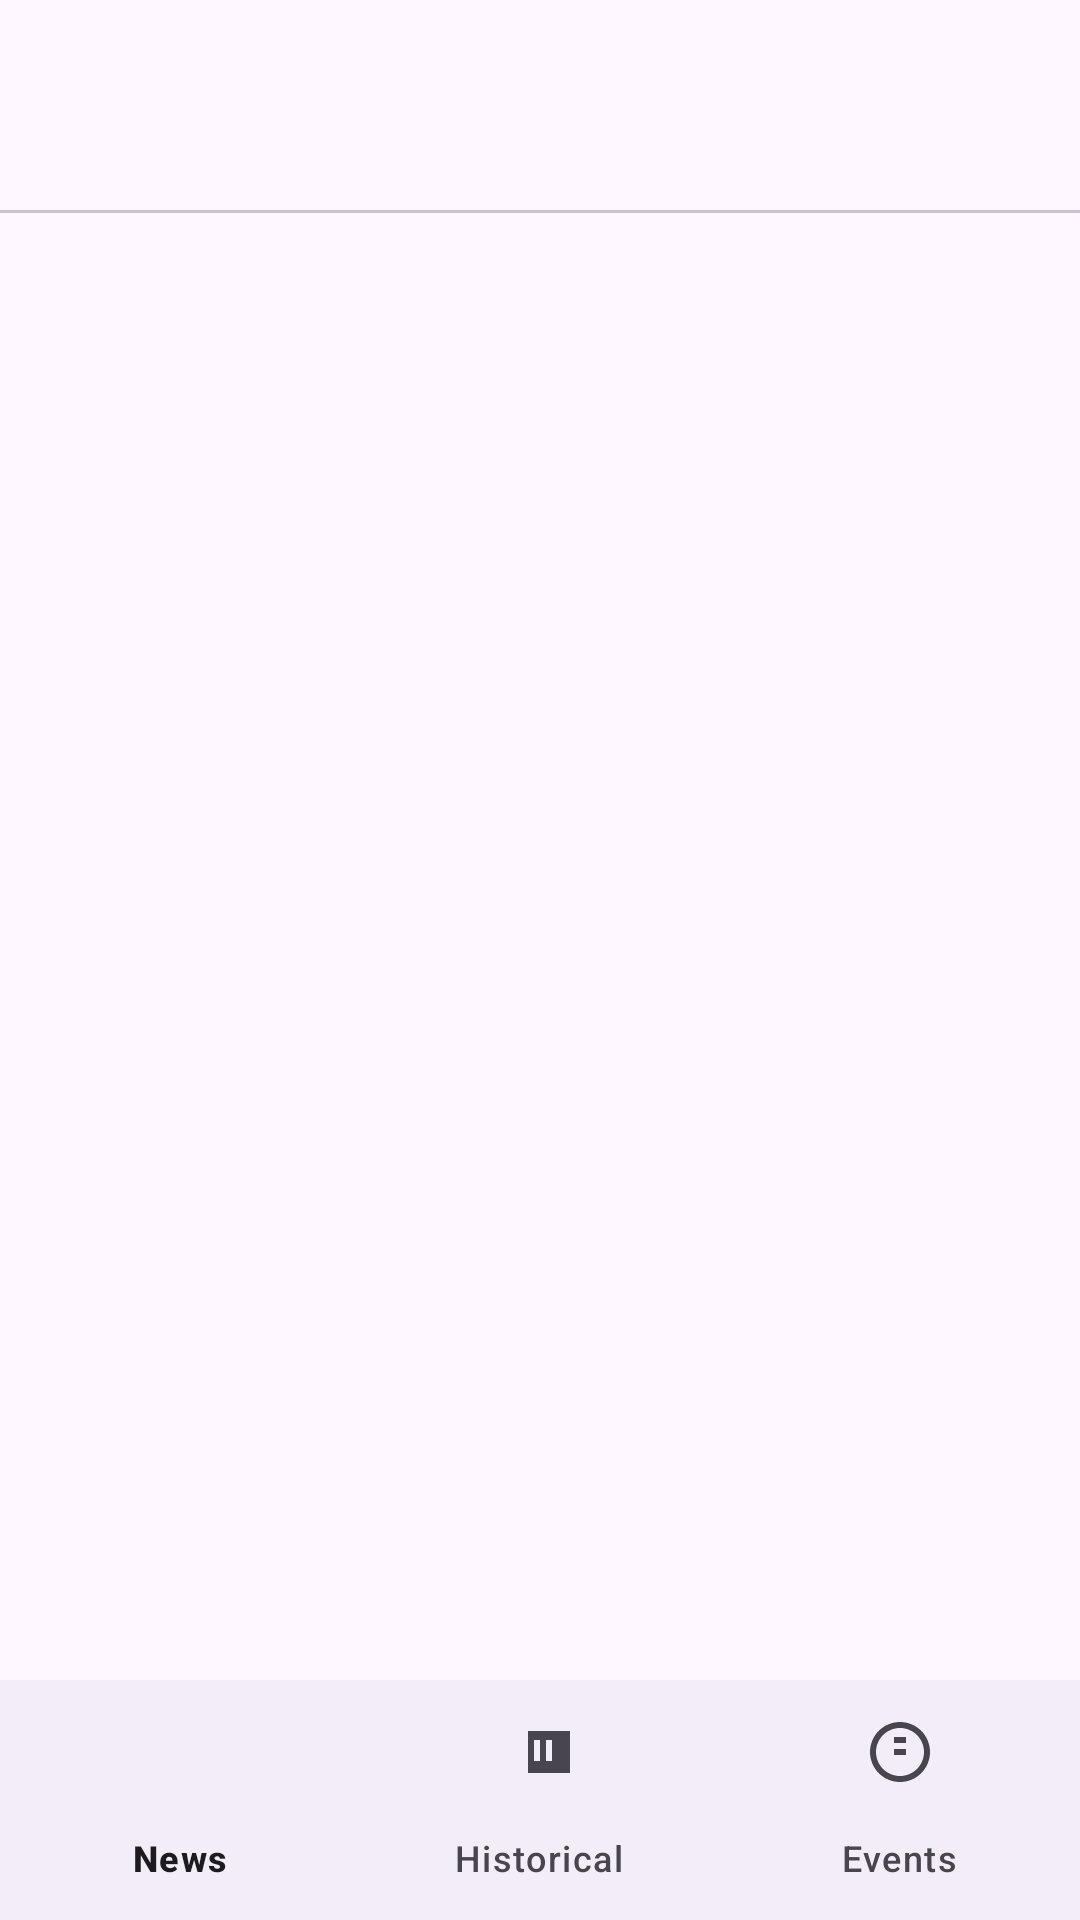

Layout XML and referenced resources for this Android screen:
<!-- AndroidManifest.xml: application theme Theme.SportNewsInformationApp -->
<!-- res/layout/activity_main.xml -->
<?xml version="1.0" encoding="utf-8"?>
<androidx.constraintlayout.widget.ConstraintLayout xmlns:android="http://schemas.android.com/apk/res/android"
    xmlns:app="http://schemas.android.com/apk/res-auto"
    xmlns:tools="http://schemas.android.com/tools"
    android:id="@+id/container"
    android:layout_width="match_parent"
    android:layout_height="match_parent"
    tools:context=".MainActivity">

    <com.google.android.material.appbar.AppBarLayout
        android:id="@+id/appBarLayout"
        android:layout_width="406dp"
        android:layout_height="0dp"
        android:theme="@style/ThemeOverlay.AppCompat.Dark.ActionBar"
        app:layout_constraintEnd_toEndOf="parent"
        app:layout_constraintStart_toStartOf="parent"
        tools:ignore="MissingConstraints"
        tools:layout_editor_absoluteY="40dp">

    </com.google.android.material.appbar.AppBarLayout>

    <androidx.viewpager2.widget.ViewPager2
        android:id="@+id/view_pager"
        android:layout_width="390dp"
        android:layout_height="match_parent"
        android:layout_marginTop="?attr/actionBarSize"
        android:layout_marginBottom="80dp"
        app:layout_behavior="@string/appbar_scrolling_view_behavior"
        app:layout_constraintBottom_toTopOf="@id/bottom_navigation"
        app:layout_constraintStart_toStartOf="@+id/fragment_container"
        app:layout_constraintTop_toBottomOf="@id/tabs"
        tools:ignore="NotSibling" />

    <com.google.android.material.bottomnavigation.BottomNavigationView
        android:id="@+id/bottom_navigation"
        android:layout_width="match_parent"
        android:layout_height="wrap_content"
        android:layout_gravity="bottom"
        android:layout_marginBottom="0dp"
        app:layout_constraintBottom_toBottomOf="parent"
        app:menu="@menu/bottom_navigation"
        tools:layout_editor_absoluteX="27dp">

    </com.google.android.material.bottomnavigation.BottomNavigationView>

    <FrameLayout
        android:id="@+id/fragment_container"
        android:layout_width="398dp"
        android:layout_height="579dp"
        app:layout_constraintBottom_toBottomOf="parent"
        app:layout_constraintEnd_toEndOf="parent"
        app:layout_constraintLeft_toLeftOf="parent"
        app:layout_constraintRight_toRightOf="parent"
        app:layout_constraintTop_toTopOf="parent" />

    <com.google.android.material.tabs.TabLayout
        android:id="@+id/tabs"
        android:layout_width="406dp"
        android:layout_height="71dp"
        app:layout_constraintEnd_toEndOf="parent"
        app:layout_constraintStart_toStartOf="parent"
        app:tabGravity="fill"
        app:tabMode="fixed"
        tools:layout_editor_absoluteY="4dp" />

</androidx.constraintlayout.widget.ConstraintLayout>
<!-- resources referenced by this layout -->
<resources>
  <style name="Theme.SportNewsInformationApp" parent="Base.Theme.SportNewsInformationApp" />
  <style name="Base.Theme.SportNewsInformationApp" parent="Theme.Material3.DayNight.NoActionBar">
          
          
      </style>
</resources>
